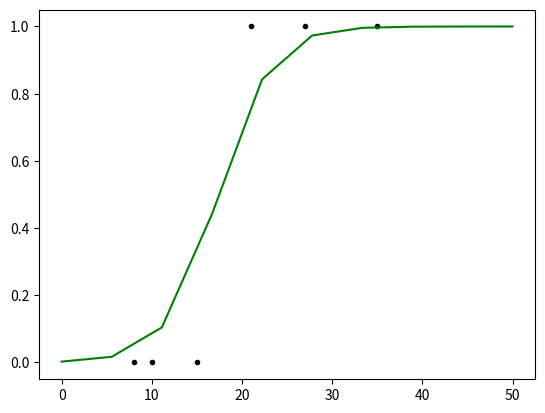

This chart was generated by the following Python code:
import numpy as np
import matplotlib.pyplot as plt

X = np.array([35, 27, 10, 15, 21, 8])
Y = np.array([1, 1, 0, 0, 1, 0])

def sigmoid(z):
    return 1 / (1 + np.exp(-z))

def cost(X, Y, w, b):
    s = 0
    for i in range(X.size):
        s += (Y[i] * np.log(sigmoid(X[i]*w+b))) + ((1-Y[i]) * np.log(1-sigmoid(X[i]*w+b)))
    return s * (-1 / X.size)

def update_w(X, Y, w, b, eta):
    s = 0
    for i in range(X.size):
        s += (Y[i] - sigmoid(X[i]*w+b)) * X[i]
    return w - eta * s * (-1./Y.size)

def update_b(X, Y, w, b, eta):
    s = 0
    for i in range(X.size):
        s += (Y[i] - sigmoid(X[i]*w+b))
    return b - eta * s * (-1./Y.size)

w = 0
b = 0
eta = 0.001

#for i in range(10):
for i in range(100000):
    w = update_w(X, Y, w, b, eta)
    b = update_b(X, Y, w, b, eta)
    #print("{0}. w = {1}, b = {2}, cost = {3}".format(i, w, b, cost(X, Y, w, b)))
# end for

print("w = {0}, b = {1}, cost = {2}".format(w, b, cost(X, Y, w, b)))

x = np.linspace(0, 50, 10)
y = 1.0 / (1 + np.exp(-(w*x+b)))

plt.plot(X, Y, 'k.')
plt.plot(x, y, 'g-')

#y = w*x+b
#plt.plot(x, y)

plt.show()
